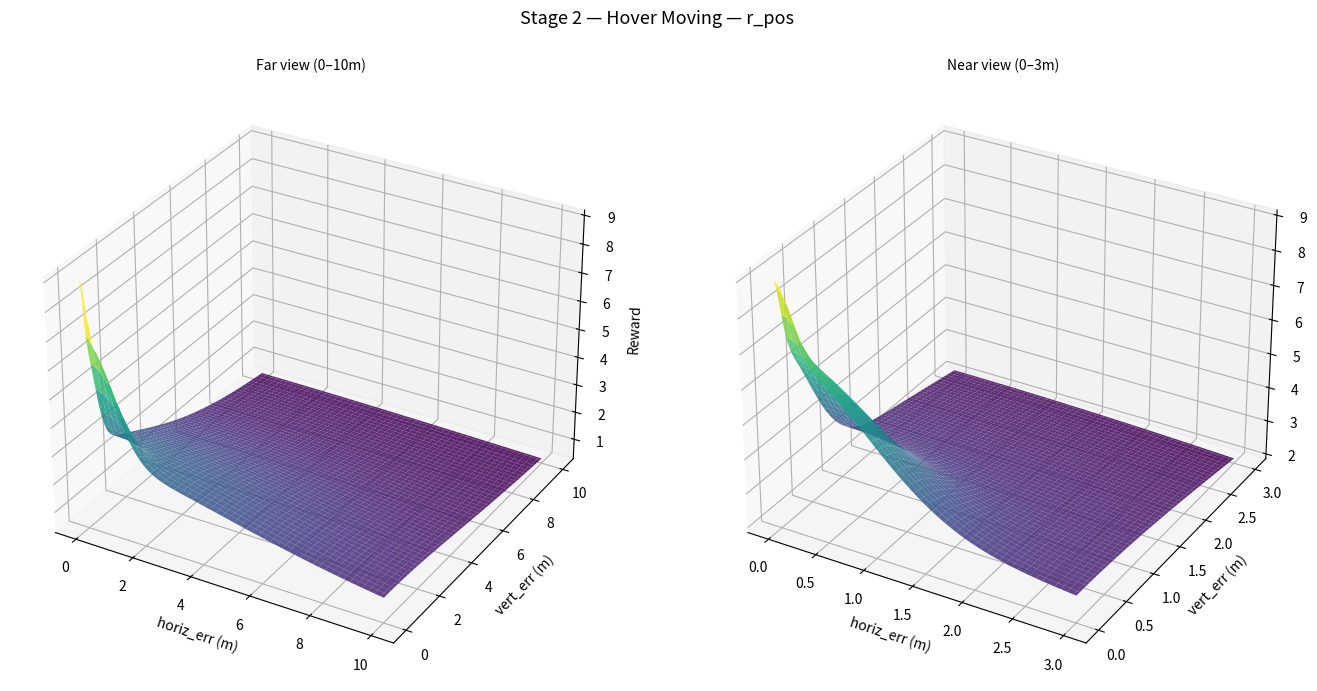

Reproduce this figure in Python.
#!/usr/bin/env python3
# 功能：可视化课程一、二的位置相关奖励函数 3D 地形图。
"""
奖励函数 3D 可视化：位置奖励地形图。

修改脚本顶部的 STAGE / VIEW 配置即可选择显示内容。
支持鼠标拖拽旋转 + 滚轮缩放。
"""

import numpy as np
import matplotlib.pyplot as plt


# ══════════════════════════════════════════════════════════════════
# 配置
# ══════════════════════════════════════════════════════════════════

STAGE = 2          # 要显示的课程：0=全部, 1=课程一, 2=课程二
VIEW  = "both"     # 视图范围："far" / "near" / "both"


# ══════════════════════════════════════════════════════════════════
# 通用工具
# ══════════════════════════════════════════════════════════════════

def smoothstep(x):
    x = np.clip(x, 0.0, 1.0)
    return x * x * (3.0 - 2.0 * x)


def _on_scroll(event):
    """滚轮缩放回调：缩放坐标轴范围。"""
    ax = event.inaxes
    if ax is None:
        return
    scale = 0.9 if event.button == "up" else 1.1
    for getter, setter in [
        (ax.get_xlim3d, ax.set_xlim3d),
        (ax.get_ylim3d, ax.set_ylim3d),
        (ax.get_zlim3d, ax.set_zlim3d),
    ]:
        lo, hi = getter()
        mid = (lo + hi) / 2.0
        half = (hi - lo) / 2.0 * scale
        setter(mid - half, mid + half)
    event.canvas.draw_idle()


# ══════════════════════════════════════════════════════════════════
# Stage 1 — 参数 & 公式
# ══════════════════════════════════════════════════════════════════

# ── 位置奖励：高斯接近 ──
POS_XY_WEIGHT = 3.0           # XY 位置奖励权重
POS_XY_SIGMA  = 0.25          # XY 高斯 σ (m)
POS_Z_WEIGHT  = 3.5           # Z  位置奖励权重
POS_Z_SIGMA   = 0.20          # Z  高斯 σ (m)

# ── 速度门控 ──
VEL_GATE_XY_INNER = 0.25      # 全惩罚内阈值 (m)
VEL_GATE_XY_OUTER = 0.75      # 零惩罚外阈值 (m)
VEL_GATE_Z_INNER  = 0.20      # 全惩罚内阈值 (m)
VEL_GATE_Z_OUTER  = 0.60      # 零惩罚外阈值 (m)


def stage1_r_pos_xy(h, v):
    return POS_XY_WEIGHT * np.exp(-(h ** 2) / (2.0 * POS_XY_SIGMA ** 2))

def stage1_r_pos_z(h, v):
    return POS_Z_WEIGHT * np.exp(-(v ** 2) / (2.0 * POS_Z_SIGMA ** 2))

def stage1_r_pos_total(h, v):
    return stage1_r_pos_xy(h, v) + stage1_r_pos_z(h, v)

def stage1_vel_gate(h, v):
    g_xy = smoothstep(
        (VEL_GATE_XY_OUTER - h) / (VEL_GATE_XY_OUTER - VEL_GATE_XY_INNER)
    )
    g_z = smoothstep(
        (VEL_GATE_Z_OUTER - v) / (VEL_GATE_Z_OUTER - VEL_GATE_Z_INNER)
    )
    return g_xy * g_z


# ══════════════════════════════════════════════════════════════════
# Stage 2 — 参数 & 公式
# ══════════════════════════════════════════════════════════════════

# ── r_approach：反二次（长尾） ──
POS_APPROACH_WEIGHT   = 3.0   # 峰值权重
POS_APPROACH_SIGMA_XY = 8.0   # 水平半衰半径 (m)
POS_APPROACH_SIGMA_Z  = 5.0   # 垂直半衰半径 (m)

# ── r_precise：高斯（中距精度） ──
POS_PRECISE_WEIGHT   = 4.0    # 近距精度权重
POS_PRECISE_SIGMA_XY = 0.9    # 近距水平 σ (m)
POS_PRECISE_SIGMA_Z  = 0.5    # 近距垂直 σ (m)

# ── r_peak：窄高斯（近距峰值） ──
POS_PEAK_WEIGHT   = 2.0       # 峰值权重
POS_PEAK_SIGMA_XY = 0.15      # 峰值水平 σ (m)
POS_PEAK_SIGMA_Z  = 0.10      # 峰值垂直 σ (m)

# ── vel_match gate ──
VEL_MATCH_GATE_INNER = 0.15   # 全惩罚内阈值 (m)
VEL_MATCH_GATE_OUTER = 0.50   # 零惩罚外阈值 (m)


def stage2_r_approach(h, v):
    return POS_APPROACH_WEIGHT / (
        1.0
        + (h / POS_APPROACH_SIGMA_XY) ** 2
        + (v / POS_APPROACH_SIGMA_Z) ** 2
    )

def stage2_r_precise(h, v):
    return POS_PRECISE_WEIGHT * np.exp(
        -(h ** 2) / (2.0 * POS_PRECISE_SIGMA_XY ** 2)
        - (v ** 2) / (2.0 * POS_PRECISE_SIGMA_Z ** 2)
    )

def stage2_r_peak(h, v):
    return POS_PEAK_WEIGHT * np.exp(
        -(h ** 2) / (2.0 * POS_PEAK_SIGMA_XY ** 2)
        - (v ** 2) / (2.0 * POS_PEAK_SIGMA_Z ** 2)
    )

def stage2_r_pos_total(h, v):
    return stage2_r_approach(h, v) + stage2_r_precise(h, v) + stage2_r_peak(h, v)

def stage2_vel_match_gate(h):
    return smoothstep(
        (VEL_MATCH_GATE_OUTER - h)
        / (VEL_MATCH_GATE_OUTER - VEL_MATCH_GATE_INNER)
    )


# ══════════════════════════════════════════════════════════════════
# 课程注册表
# ══════════════════════════════════════════════════════════════════

STAGE_CONFIGS = {
    1: {
        "label": "Stage 1 — Hover Static",
        "func": stage1_r_pos_total,
        "cmap": "viridis",
        "near_range": 3.0,
        "far_range": 10.0,
    },
    2: {
        "label": "Stage 2 — Hover Moving",
        "func": stage2_r_pos_total,
        "cmap": "viridis",
        "near_range": 3.0,
        "far_range": 10.0,
    },
}


# ══════════════════════════════════════════════════════════════════
# 绘图
# ══════════════════════════════════════════════════════════════════

GRID_RES = 100


def plot_stage(config, view):
    """为指定课程生成 r_pos 3D 表面图（远距+近距子图）。"""
    views = []
    if view in ("far", "both"):
        views.append(("Far", config["far_range"]))
    if view in ("near", "both"):
        views.append(("Near", config["near_range"]))

    ncols = len(views)
    fig = plt.figure(figsize=(7 * ncols, 7))
    fig.suptitle(f'{config["label"]} — r_pos', fontsize=13)

    for col, (view_name, max_range) in enumerate(views):
        h = np.linspace(0, max_range, GRID_RES)
        v = np.linspace(0, max_range, GRID_RES)
        H, V = np.meshgrid(h, v)
        Z = config["func"](H, V)

        ax = fig.add_subplot(1, ncols, col + 1, projection="3d")
        ax.plot_surface(H, V, Z, cmap=config["cmap"], alpha=0.85, edgecolor="none")
        ax.set_xlabel("horiz_err (m)")
        ax.set_ylabel("vert_err (m)")
        ax.set_zlabel("Reward")
        ax.set_title(f"{view_name} view (0–{max_range:.0f}m)", fontsize=10)

    fig.tight_layout(rect=[0, 0, 1, 0.95])
    fig.canvas.mpl_connect("scroll_event", _on_scroll)


# ══════════════════════════════════════════════════════════════════
# 入口
# ══════════════════════════════════════════════════════════════════

def main():
    # 合法性检查
    valid_stages = set(STAGE_CONFIGS.keys()) | {0}
    if STAGE not in valid_stages:
        raise ValueError(f"STAGE={STAGE} 不合法，可选：{sorted(valid_stages)}")
    if VIEW not in ("far", "near", "both"):
        raise ValueError(f'VIEW="{VIEW}" 不合法，可选：far / near / both')

    stages = sorted(STAGE_CONFIGS.keys()) if STAGE == 0 else [STAGE]

    for sid in stages:
        print(f"Stage {sid}: {STAGE_CONFIGS[sid]['label']}")
        plot_stage(STAGE_CONFIGS[sid], VIEW)

    plt.show()


if __name__ == "__main__":
    main()
